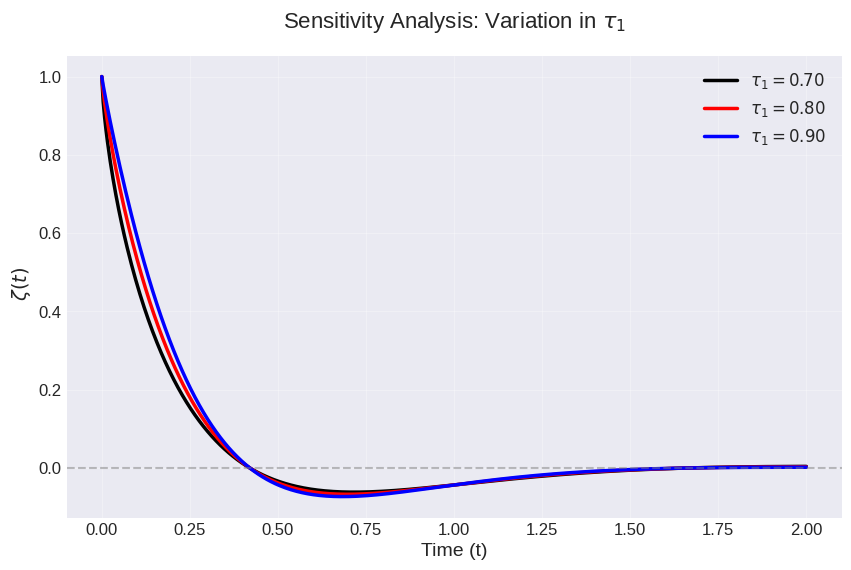
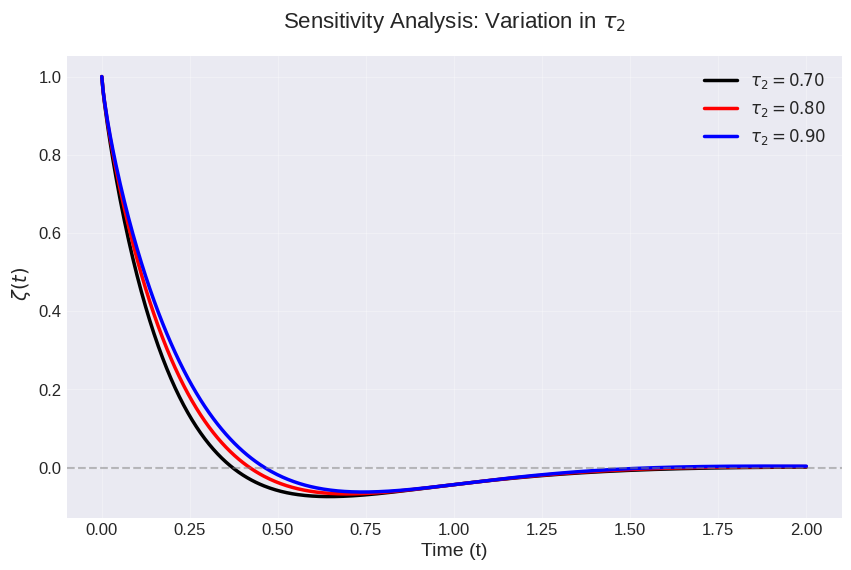
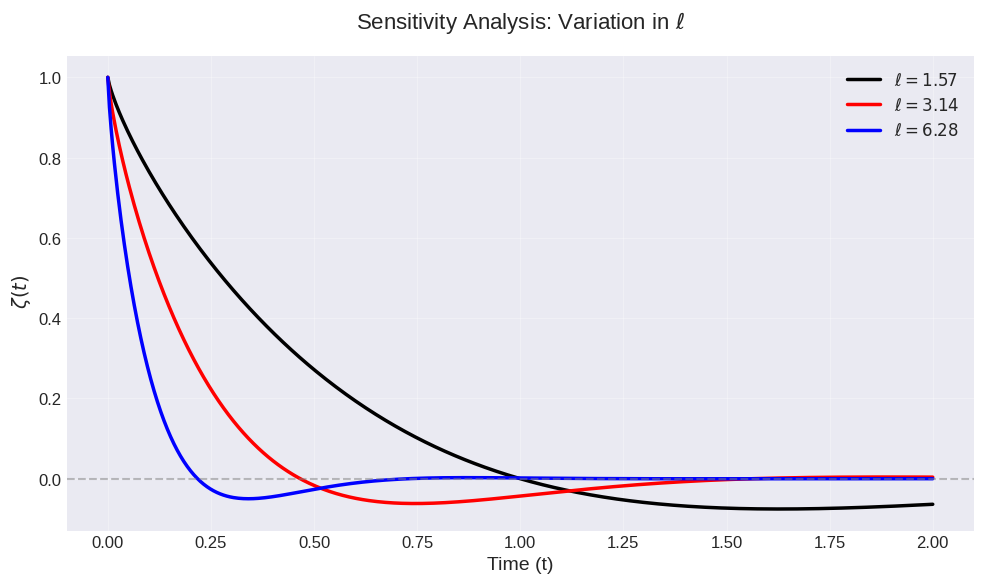

Generate these figures, in order, with matplotlib:
import numpy as np
import matplotlib.pyplot as plt
from matplotlib import rcParams

# تنظیمات زیبایی شناسی
rcParams['font.family'] = 'serif'
rcParams['font.size'] = 12

plt.style.use('seaborn-v0_8-darkgrid')

# تعریف پارامترها و توابع
t_vals = np.linspace(0, 2, 500)
tau1_vals = [0.7, 0.8, 0.9]
tau2_vals = [0.7, 0.8, 0.9]
ell_vals = [np.pi/2, np.pi, 2*np.pi]

def zeta_solution(t, tau1, tau2, ell):
    return np.exp(-ell * t**tau1) * np.cos(ell * t**tau2)

# رنگ‌های سفارشی برای همه نمودارها (سیاه، قرمز، سبز)
custom_colors = ['black', 'red', 'blue']

# ایجاد نمودارها
def create_sensitivity_plot(x, y_list, param_name, param_vals, colors=custom_colors):
    fig, ax = plt.subplots(figsize=(10, 6))
    
    for y, val, color in zip(y_list, param_vals, colors):
        ax.plot(x, y, lw=2.5, color=color, 
               label=fr'${param_name}={val:.2f}$')
    
    ax.set_xlabel('Time (t)', fontsize=14)
    ax.set_ylabel(r' $\zeta(t)$', fontsize=14)
    ax.set_title(fr'Sensitivity Analysis: Variation in ${param_name}$', 
                fontsize=16, pad=20)
    ax.legend(fontsize=12, framealpha=0.9)
    ax.grid(True, alpha=0.3)
    ax.axhline(0, color='gray', linestyle='--', alpha=0.5)
    
    return fig

# تحلیل حساسیت τ1
zeta_tau1 = [zeta_solution(t_vals, tau1, 4/5, np.pi) for tau1 in tau1_vals]
fig1 = create_sensitivity_plot(t_vals, zeta_tau1, r'\tau_1', tau1_vals)

# تحلیل حساسیت τ2
zeta_tau2 = [zeta_solution(t_vals, 4/5, tau2, np.pi) for tau2 in tau2_vals]
fig2 = create_sensitivity_plot(t_vals, zeta_tau2, r'\tau_2', tau2_vals)

# تحلیل حساسیت ℓ
zeta_ell = [zeta_solution(t_vals, 4/5, 10/11, ell) for ell in ell_vals]
fig3 = create_sensitivity_plot(t_vals, zeta_ell, r'\ell', ell_vals)

plt.tight_layout()
plt.show()
